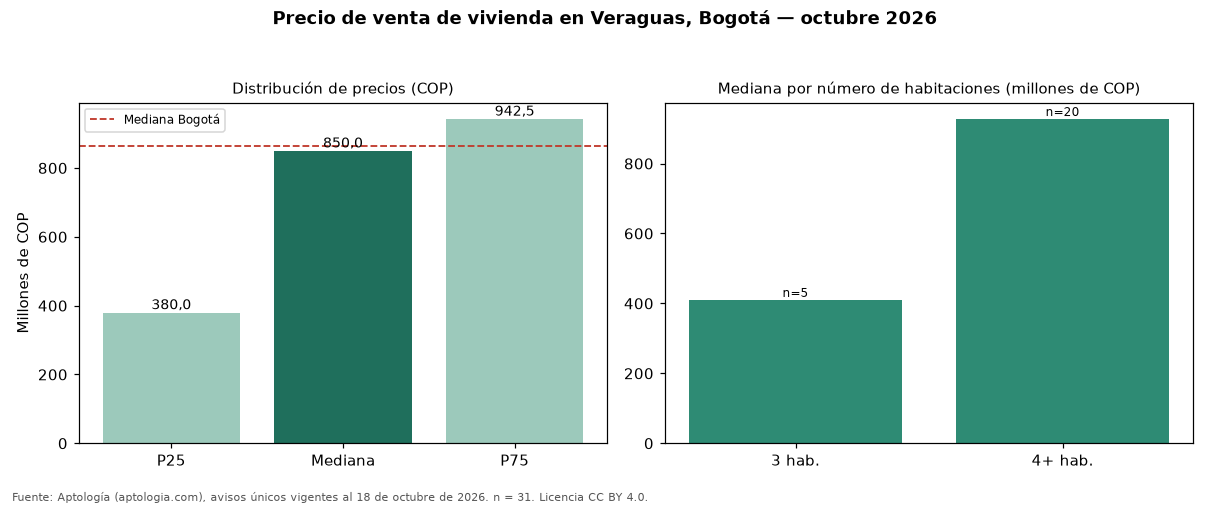

Values plotted in this chart, from the file beside it:
seccion, metrica, valor_cop, n
precio, p25, 380000000, 31
precio, mediana, 850000000, 31
precio, p75, 942500000, 31
cop_por_m2, p25, 3133929, 31
cop_por_m2, mediana, 3679853, 31
cop_por_m2, p75, 6051127, 31
area, area_mediana_m2, 147.0, 31
habitaciones, 2, 288500000, 4
habitaciones, 3, 410000000, 5
habitaciones, 4+, 927500000, 20
administracion, mediana, 153492, 10
estrato, moda, 3, 
parqueadero, porcentaje_con_parqueadero, 61.3, 31
ciudad, mediana_ciudad, 865000000, 54235
ciudad, mediana_cop_por_m2_ciudad, 6557377, 54235
